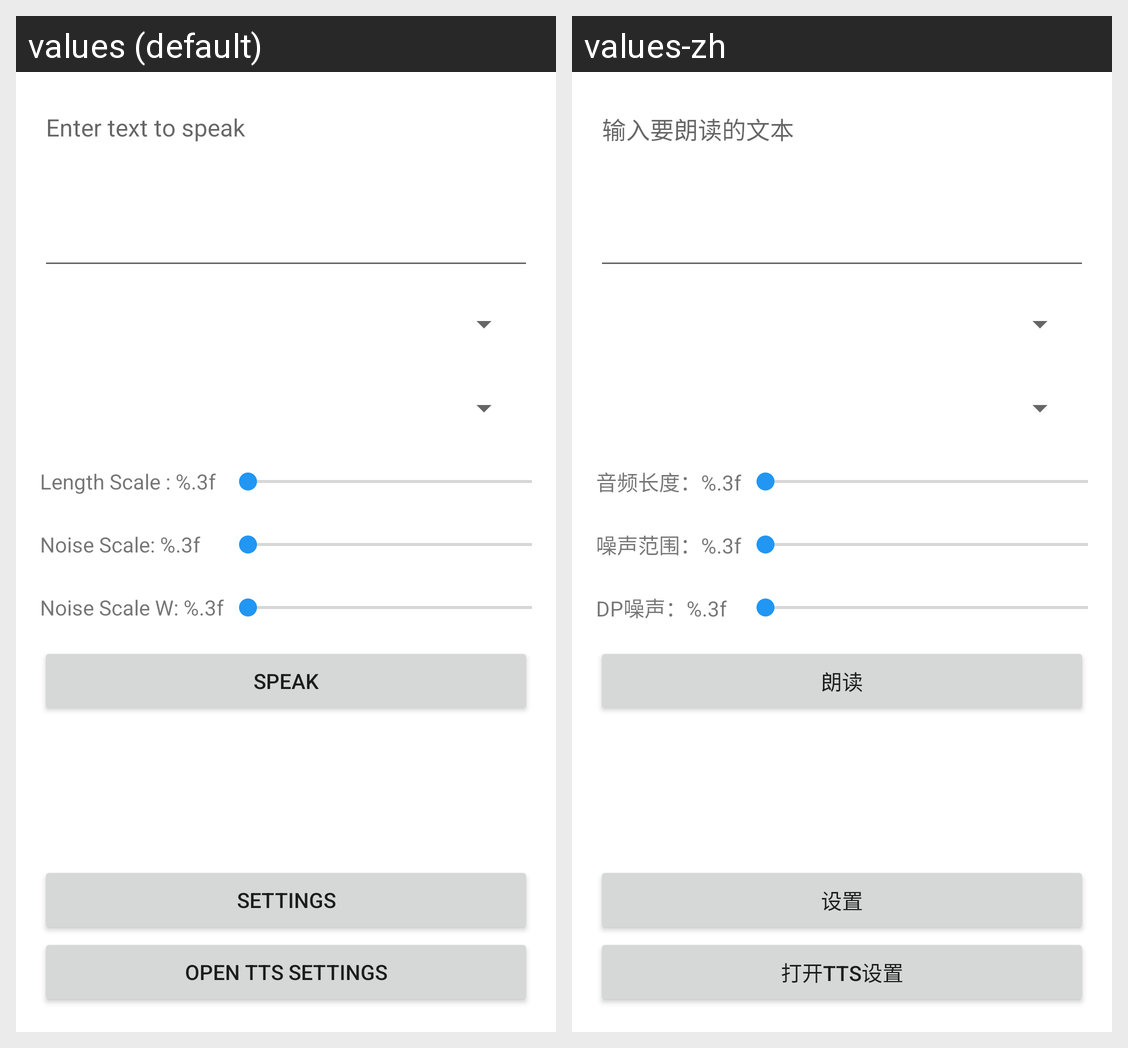

Translations of the strings shown on this Android screen, per locale in the grid:
Android screen res/layout/activity_main.xml rendered under 2 locales, left to right: values (default), values-zh. Device: Nexus 5 (rendered at 1080×1920; each locale shown at half size, 540×960, under a caption strip naming it); theme Theme.VITSClient.
Strings drawn on this screen, with the default value and each locale's value (text and hints the layout hard-codes, and strings that could not be matched under every locale, appear in the picture but are not listed):

app_name
  values: VITS Client
  values-zh: VITS客户端

text_prompt
  values: Enter text to speak
  values-zh: 输入要朗读的文本

length_scale_text
  values: Length Scale : %.3f
  values-zh: 音频长度：%.3f

noise_scale_text
  values: Noise Scale: %.3f
  values-zh: 噪声范围：%.3f

noise_scale_w_text
  values: Noise Scale W: %.3f
  values-zh: DP噪声：%.3f

speak
  values: Speak
  values-zh: 朗读

settings
  values: Settings
  values-zh: 设置

open_tts_settings
  values: Open TTS Settings
  values-zh: 打开TTS设置
